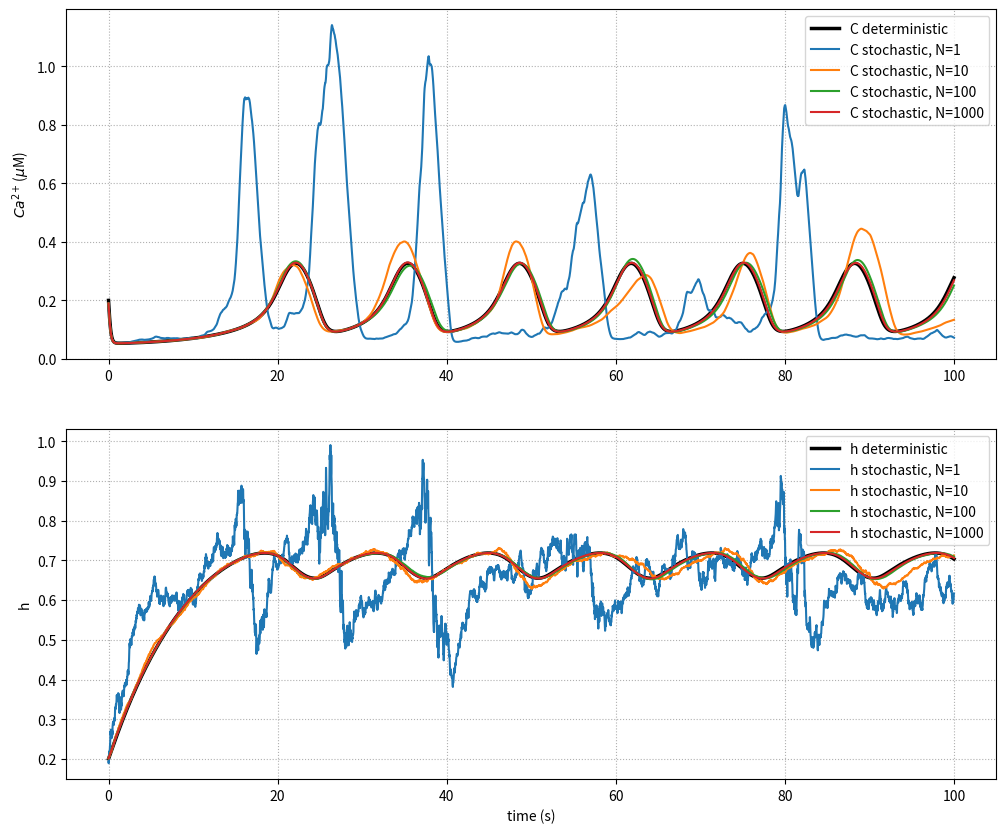
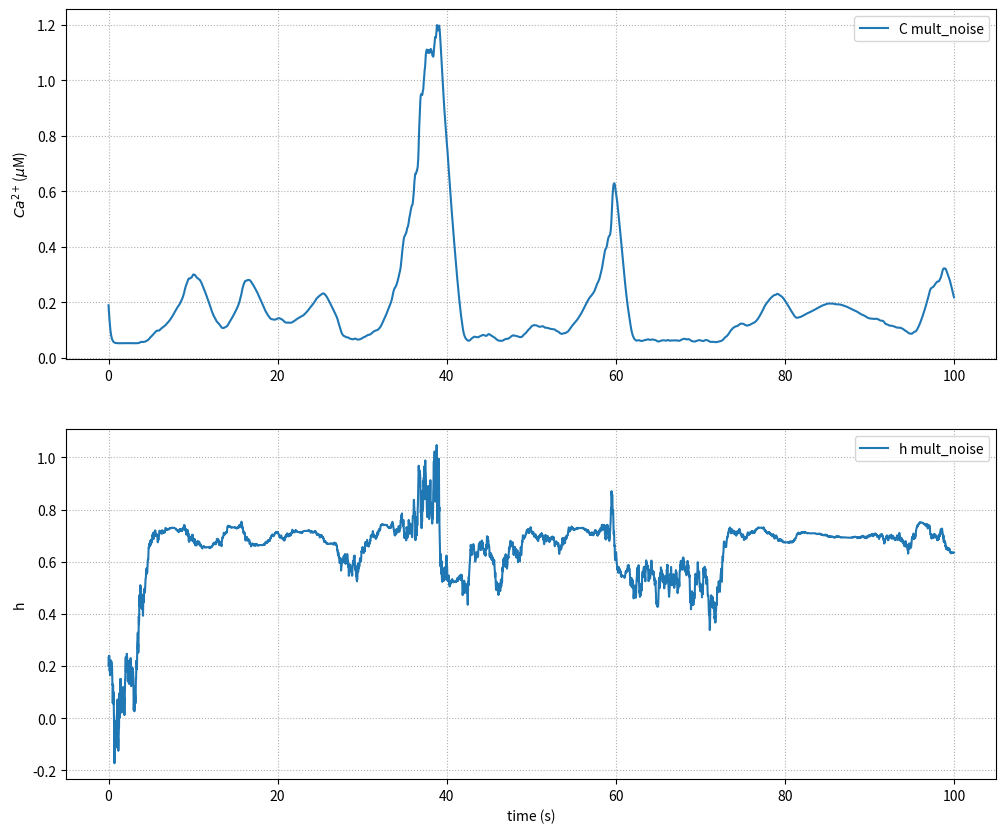

Python code for these plots, in order:
"""
Deterministic LR model deal with Calcium oscillations with
large number of chanels. When the number of channels is finite
the stochastic nature of opening-closing emerge.

Numerical solutions of stochastic LR model with differents number 
of channel

[redacted]

[redacted]
"""

import numpy as np
import matplotlib.pyplot as plt
import math
from scipy import integrate

def LiRinzel(X, t, I):
    """
    Li-Rinzel model, dynamical behavior of calcium oscillation
    in a single astrocyte.
    Set of two time-indipendent nonlinear ODEs where the main 
    variable is calcium concentration into the cytosol.

    Parameters
    ----------
    X : list, numpy array
        array of dynamical variables

    t : float
        time variable

    I : float
        IP3 concentration

    Returns
    -------
    dvdt: numpy.array
        numpy array of vector field

    """
    C,h = X

    Q_2 = d_2*((I+d_1)/(I+d_3))                 
    m_inf = (I/(I+d_1))*(C/(C+d_5))              
    alpha =  O_2 * Q_2
    beta =  O_2 * C

    J_r = Omega_C*(m_inf**3)*(h**3)*(C_T-(1+rho_A)*C)  
    J_l = Omega_L*(C_T-(1+rho_A)*C)                    
    J_p = (O_P*C**2)/(K_P**2+C**2)                    

    dvdt = [J_r + J_l - J_p,
            alpha * (1-h) - beta * h]

    return np.array(dvdt)

def stochastic_LiRinzel(X, t, I, N):
    """
    Stochastic Li-Rinzel model, dynamical behavior of calcium oscillation
    in a single astrocyte. The stochasticity is added to inactive varible h
    simulating the randomicity due to finite number of chanels.

    Set of two time-indipendent nonlinear ODEs where the main 
    variable is calcium concentration into the cytosol.

    Parameters
    ----------
    X : list, numpy array
        array of dynamical variables

    t : float
        time variable
    
    I : float
        IP3 concentration

    N : integer
        Number of channels


    Returns
    -------
    dvdt: numpy.array
        numpy array of vector field

    """

    C,h = X

    Q_2 = d_2*((I+d_1)/(I+d_3))                 
    m_inf = (I/(I+d_1))*(C/(C+d_5))
    alpha =  O_2 * Q_2
    beta =  O_2 * C

    J_r = Omega_C*(m_inf**3)*(h**3)*(C_T-(1+rho_A)*C)  
    J_l = Omega_L*(C_T-(1+rho_A)*C)                    
    J_p = (O_P*C**2)/(K_P**2+C**2)                    

    dvdt = [0,
            (alpha * (1-h) + beta * h) / N]

    return np.array(dvdt)

def der_stochastic_LiRinzel(X, t, I, N):
    """
    derivate of Stochastic Li-Rinzel model.

    Parameters
    ----------
    X : list, numpy array
        array of dynamical variables

    t : float
        time variable
    
    I : float
        IP3 concentration

    N : integer
        Number of channels


    Returns
    -------
    dvdt: numpy.array
        numpy array of vector field

    """

    C,h = X

    Q_2 = d_2*((I+d_1)/(I+d_3))                 
    m_inf = (I/(I+d_1))*(C/(C+d_5))              
    tau_h = 1 / (O_2*(Q_2+C))                    
    h_inf = Q_2/(Q_2+C)

    alpha =  O_2 * Q_2
    beta =  O_2 * C

    J_r = Omega_C*(m_inf**3)*(h**3)*(C_T-(1+rho_A)*C)  
    J_l = Omega_L*(C_T-(1+rho_A)*C)                    
    J_p = (O_P*C**2)/(K_P**2+C**2)                    

    dvdt = [0,
            (-alpha + beta) / N]

    return np.array(dvdt)

def LiRinzel_multiplicative(X, t, I):
    """
    Li-Rinzel model with multiplicative noise, dynamical behavior of calcium oscillation
    in a single astrocyte.
.
    Parameters
    ----------
    X : list, numpy array
        array of dynamical variables

    t : float
        time variable

    I : float
        IP3 concentration

    Returns
    -------
    dvdt: numpy.array
        numpy array of vector field

    """
    C,h = X

    Q_2 = d_2*((I+d_1)/(I+d_3))                 
    m_inf = (I/(I+d_1))*(C/(C+d_5))              
    tau_h = 1 / (O_2*(Q_2+C))                    
    h_inf = Q_2/(Q_2+C)

    J_r = Omega_C*(m_inf**3)*(h**3)*(C_T-(1+rho_A)*C)  
    J_l = Omega_L*(C_T-(1+rho_A)*C)                    
    J_p = (O_P*C**2)/(K_P**2+C**2)

    dvdt = [J_r + J_l - J_p,
            (h_inf - h) / tau_h]

    return np.array(dvdt)

def stochastic_LiRinzel_multiplicative(X, t, I):
    """
    Li-Rinzel model with multiplicative noise, dynamical behavior of calcium oscillation
    in a single astrocyte.
.
    Parameters
    ----------
    X : list, numpy array
        array of dynamical variables

    t : float
        time variable

    I : float
        IP3 concentration

    Returns
    -------
    dvdt: numpy.array
        numpy array of vector field

    """
    C,h = X

    Q_2 = d_2*((I+d_1)/(I+d_3))                 
    m_inf = (I/(I+d_1))*(C/(C+d_5))              
    tau_h = 1 / (O_2*(Q_2+C))                    
    h_inf = Q_2/(Q_2+C)
                    
    dvdt = [0,
            (h_inf - h) / (math.sqrt(tau_h))]

    return np.array(dvdt)

def der_stochastic_LiRinzel_multiplicative(X, t, I):
    """
    Li-Rinzel model with multiplicative noise, dynamical behavior of calcium oscillation
    in a single astrocyte.
.
    Parameters
    ----------
    X : list, numpy array
        array of dynamical variables

    t : float
        time variable

    I : float
        IP3 concentration

    Returns
    -------
    dvdt: numpy.array
        numpy array of vector field

    """
    C,h = X

    Q_2 = d_2*((I+d_1)/(I+d_3))                 
    m_inf = (I/(I+d_1))*(C/(C+d_5))              
    tau_h = 1 / (O_2*(Q_2+C))                    
    h_inf = Q_2/(Q_2+C)
                    
    dvdt = [0,
            -1/(math.sqrt(tau_h))]

    return np.array(dvdt)

if __name__ == "__main__":

    #Parameters
    # -- Calcium - CICR --
    Omega_C = 6.0       # Maximal rate of Ca^2+ release by IP_3Rs
    Omega_L = 0.1       # Maximal rate of calcium leak from the ER
    O_P = 0.9           # Maxium rate of SERCA uptake
    d_1 = 0.13          # IP_3 binding affinity
    d_2 = 1.049         # Ca inactivation dissociation costant
    d_3 = 0.9434        # IP3 dissociation constant
    d_5 = 0.08234       # Ca activation dissociation costant
    C_T = 2.0           # Total cell free Calcium concentration
    rho_A = 0.185       # Ratio between ER volume and cytosol
    O_2 = 0.2           # IP3R binding rate for Ca inhibition
    K_P = 0.1           # SERCA calcium affinity

    I = 0.4

    #fixed ramdom seed for reproducibility
    # np.random.seed(199586) 
    
    #Deterministic solutions
    t0 = 0.      #sec
    t_fin = 100.
    dt = 2E-2

    t = np.arange(t0, t_fin, dt)
    X0 = np.array([0.2,0.2])

    sol  = integrate.odeint(LiRinzel, X0, t, args=(I,))
    C_exc = sol[:,0]
    h_exc = sol[:,1]

    #Euler-Milstein stochastic LR
    N_values = [1,10,100,1000]
    sol = []
    Y1_list = []
    for N in N_values:
        X0 =  np.array([0.2,0.2])
        sol_N = []
        for i in t:
            Y1 = np.random.normal(0,1)
            Y1_list.append(Y1)
            X_new = X0 + dt * LiRinzel(X0, i, I) + stochastic_LiRinzel(X0, i, I, N)*math.sqrt(dt)*Y1 
            + 0.5*der_stochastic_LiRinzel(X0, i, I, N)*stochastic_LiRinzel(X0, i, I, N)*dt*Y1**2
            sol_N.append(X_new)
            X0 = X_new
        sol.append(sol_N)

    sol = np.array(sol)
    
    
    #Euler-Milstein stochastic LR_multiplicative
    X0 =  np.array([0.2,0.2])
    sol_m = []
    for en,i in enumerate(t):
        Y1 = np.random.normal(0,1)
        X_new = X0 + dt * LiRinzel_multiplicative(X0, i, I)+ stochastic_LiRinzel_multiplicative(X0, i, I)*math.sqrt(dt)*Y1 
        + 0.5*der_stochastic_LiRinzel_multiplicative(X0, i, I)*stochastic_LiRinzel_multiplicative(X0, i, I)*dt*Y1**2
        sol_m.append(X_new)
        X0 = X_new
    sol_m = np.array(sol_m)

    print(sol_m.shape)

    

    # Plots
    fig1 = plt.figure(num='Stochastic Li Rinzel model', figsize=(12,10))
    ax11 = fig1.add_subplot(2,1,1)
    ax12 = fig1.add_subplot(2,1,2)

    ax11.plot(t, C_exc, c='black', lw=2.5, label='C deterministic')
    for n in range(len(N_values)):
        ax11.plot(t,sol[n,:,0], label=f'C stochastic, N={N_values[n]}')
    ax11.set_ylabel(r'$Ca^{2\plus}$ ($\mu$M)')
    ax11.grid(linestyle='dotted')
    ax11.legend()

    ax12.plot(t, h_exc, c='black', lw=2.5, label='h deterministic')
    for n in range(len(N_values)):
        ax12.plot(t,sol[n,:,1], label=f'h stochastic, N={N_values[n]}')
    ax12.set_ylabel('h')
    ax12.set_xlabel('time (s)')
    ax12.grid(linestyle='dotted')
    ax12.legend()

    fig2 = plt.figure(num='Stochastic Li Rinzel model - multiplicative noise', figsize=(12,10))
    ax21 = fig2.add_subplot(2,1,1)
    ax22 = fig2.add_subplot(2,1,2)

    ax21.plot(t, sol_m[:,0], label='C mult_noise')
    ax21.set_ylabel(r'$Ca^{2\plus}$ ($\mu$M)')
    ax21.grid(linestyle='dotted')
    ax21.legend()

    ax22.plot(t, sol_m[:,1], label='h mult_noise') 
    ax22.set_ylabel('h')
    ax22.set_xlabel('time (s)')
    ax22.grid(linestyle='dotted')
    ax22.legend()

    plt.show()
